Photos from the image-classification dataset "processed_data" in the GitHub repository syedowaisi/elpv-pred. Its 4 classes are: functional, mild, moderate, severe.

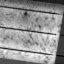
Label: mild

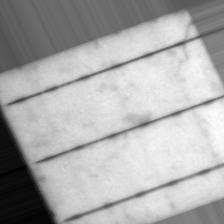
Label: severe

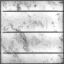
Label: functional

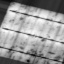
Label: moderate

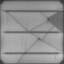
Label: severe

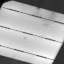
Label: mild
